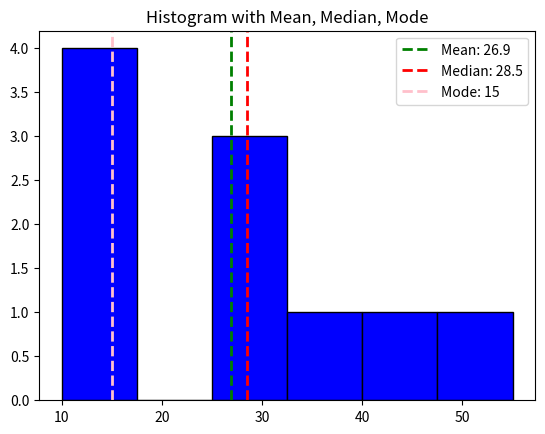

Generate this figure with matplotlib:

# Importing required libraries
import numpy as np
import matplotlib.pyplot as plt
import statistics
# Sample Dataset
data = [15, 28, 11, 10, 29, 35, 44, 30, 55, 12]
# Central Tendency
mean_value = np.mean(data)
median_value = np.median(data)
mode_value = statistics.mode(data)
print(f"Mean: {mean_value}")
print(f"Median: {median_value}")
print(f"Mode: {mode_value}")
# Dispersion Measures
range_value = np.ptp(data)
variance_value = np.var(data)
print(f"Mode: {mode_value}")
std_deviation = np.std(data)
print(f"Range: {range_value}")
print(f"Variance: {variance_value}")
print(f"Standard Deviation: {std_deviation}")
# Plotting Histogram
plt.hist(data, bins=6, color='blue', edgecolor='black')
plt.axvline(mean_value, color='green', linestyle='dashed', linewidth=2, label=f'Mean: {mean_value}')
plt.axvline(median_value, color='red', linestyle='dashed', linewidth=2, label=f'Median: {median_value}')
plt.axvline(mode_value, color='pink', linestyle='dashed', linewidth=2, label=f'Mode: {mode_value}')
plt.legend()
plt.title('Histogram with Mean, Median, Mode')
plt.show()



